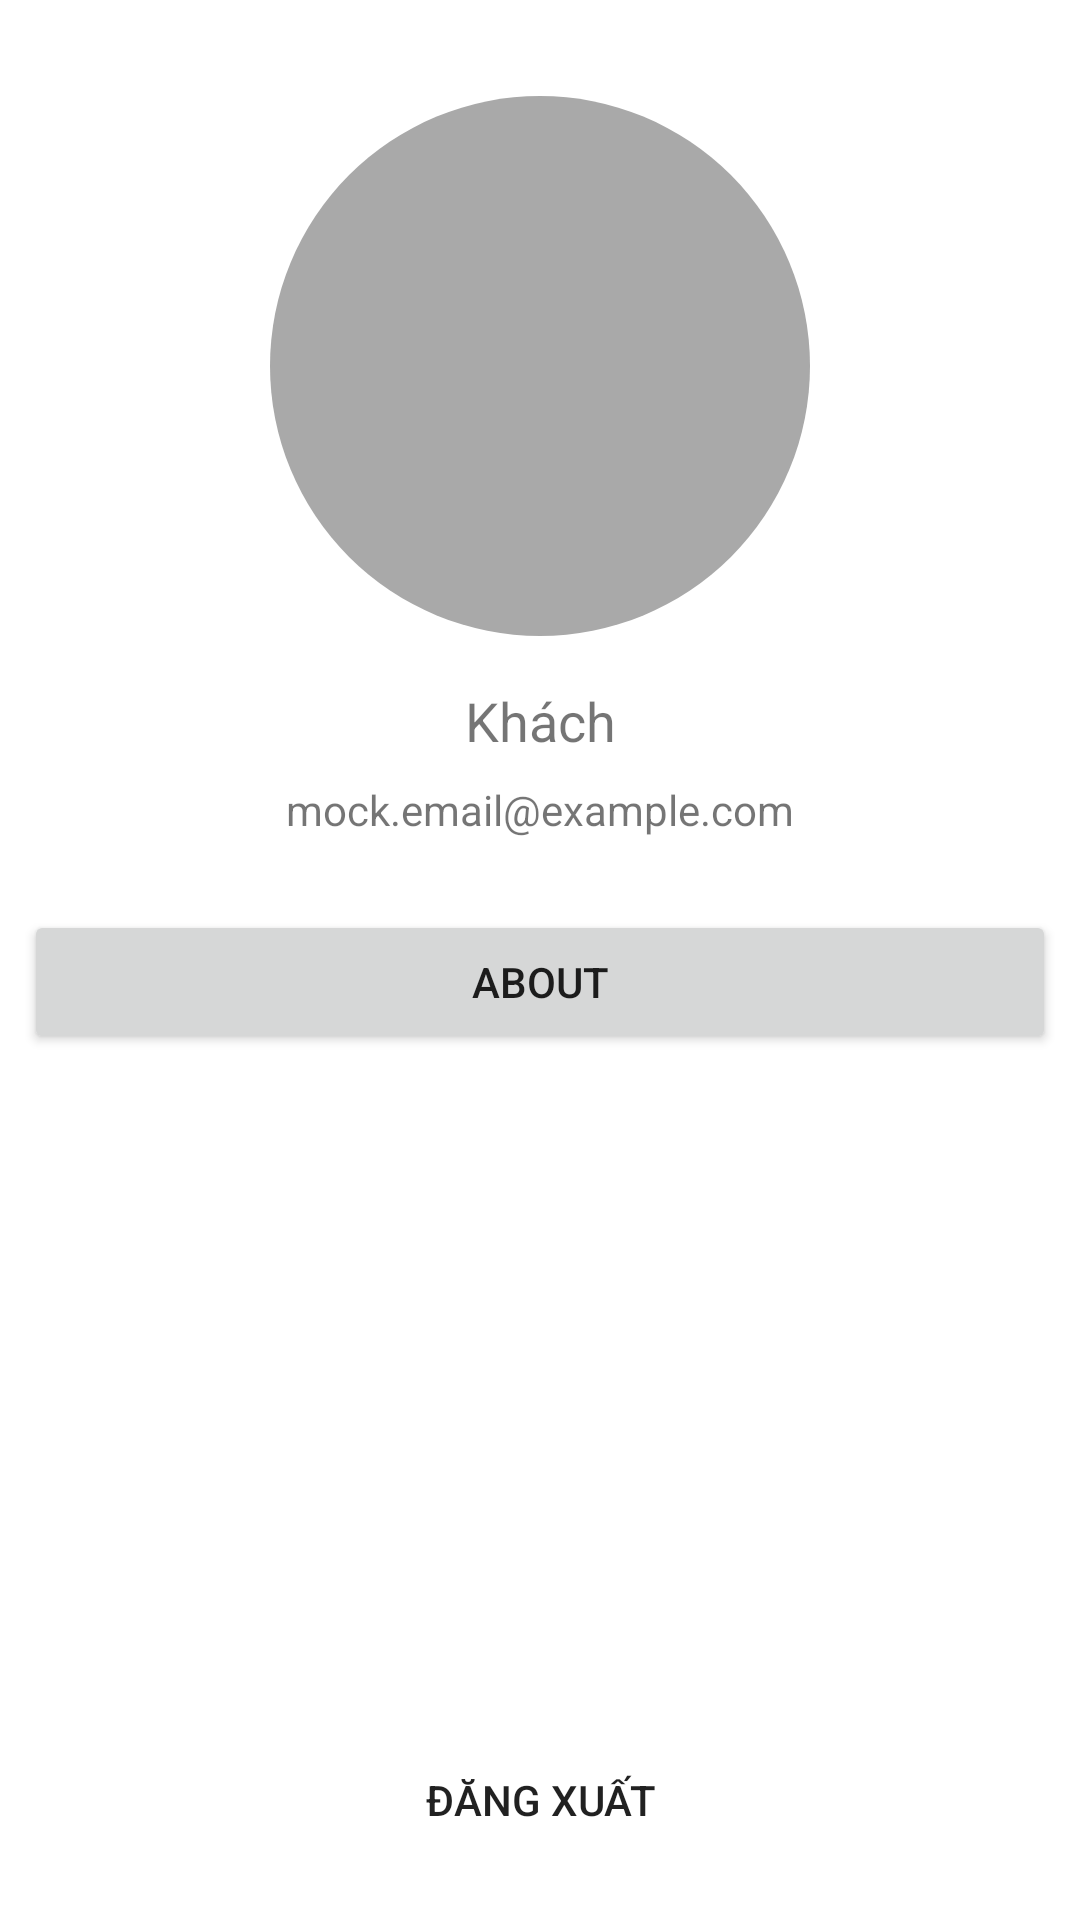

Layout XML and referenced resources for this Android screen:
<!-- AndroidManifest.xml: application theme Theme.TuVanPTIT -->
<!-- res/layout/fragment_profile.xml -->
<?xml version="1.0" encoding="utf-8"?>
<layout xmlns:android="http://schemas.android.com/apk/res/android"
    xmlns:app="http://schemas.android.com/apk/res-auto">

    <data>

    </data>

    <androidx.constraintlayout.widget.ConstraintLayout
        android:layout_width="match_parent"
        android:layout_height="match_parent">

        <ImageView
            android:id="@+id/profileAvatar"
            android:layout_width="180dp"
            android:layout_height="180dp"
            android:background="@drawable/circle_background"
            android:contentDescription=""
            app:layout_constraintTop_toTopOf="parent"
            app:layout_constraintStart_toStartOf="parent"
            app:layout_constraintEnd_toEndOf="parent"
            android:layout_marginTop="32dp" />

        <TextView
            android:id="@+id/profileName"
            android:layout_width="wrap_content"
            android:layout_height="wrap_content"
            android:text="Khách"
            android:textSize="18sp"
            app:layout_constraintTop_toBottomOf="@id/profileAvatar"
            app:layout_constraintStart_toStartOf="parent"
            app:layout_constraintEnd_toEndOf="parent"
            android:layout_marginTop="16dp" />

        <TextView
            android:id="@+id/profileEmail"
            android:layout_width="wrap_content"
            android:layout_height="wrap_content"
            android:text="mock.email@example.com"
            android:textSize="14sp"
            app:layout_constraintTop_toBottomOf="@id/profileName"
            app:layout_constraintStart_toStartOf="parent"
            app:layout_constraintEnd_toEndOf="parent"
            android:layout_marginTop="8dp" />

        <Button
            android:id="@+id/aboutButton"
            android:layout_width="0dp"
            android:layout_height="wrap_content"
            android:text="About"
            app:layout_constraintTop_toBottomOf="@id/profileEmail"
            app:layout_constraintStart_toStartOf="parent"
            app:layout_constraintEnd_toEndOf="parent"
            android:layout_marginStart="8dp"
            android:layout_marginEnd="8dp"
            android:layout_marginTop="24dp" />

        <Button
            android:id="@+id/logoutButton"
            android:layout_width="0dp"
            android:layout_height="wrap_content"
            android:text="ĐĂNG XUẤT"
            app:layout_constraintStart_toStartOf="parent"
            app:layout_constraintEnd_toEndOf="parent"
            app:layout_constraintBottom_toBottomOf="parent"
            android:layout_marginStart="16dp"
            android:layout_marginEnd="16dp"
            android:layout_marginBottom="16dp"
            android:background="@drawable/rounded_corner_background" />
    </androidx.constraintlayout.widget.ConstraintLayout>
</layout>
<!-- resources referenced by this layout -->
<resources>
  <!-- drawable circle_background (drawable) -->
  <shape xmlns:android="http://schemas.android.com/apk/res/android"
      android:shape="oval">
      <solid android:color="#A9A9A9" />
  </shape>
  <style name="Theme.TuVanPTIT" parent="Theme.MaterialComponents.Light.NoActionBar">
          
          <item name="colorPrimary">#F02F2F</item>
          <item name="colorPrimaryVariant">#F02F2F</item>
          <item name="colorOnPrimary">@color/white</item>
          
          <item name="colorSecondary">@color/teal_200</item>
          <item name="colorSecondaryVariant">@color/teal_700</item>
          <item name="colorOnSecondary">@color/black</item>
          
          <item name="android:statusBarColor">?attr/colorPrimaryVariant</item>
          
      </style>
  <color name="white">#FFFFFFFF</color>
  <color name="teal_200">#FF03DAC5</color>
  <color name="teal_700">#FF018786</color>
  <color name="black">#FF000000</color>
</resources>
